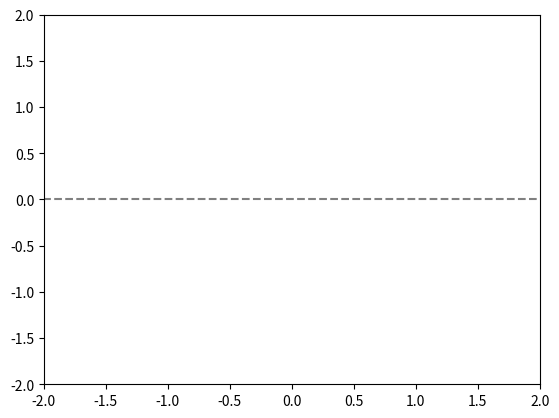

Python code for this plot:
import numpy as np
import matplotlib.pyplot as plt
from matplotlib.animation import FuncAnimation
## Desde aquí hasta el siguiente marcador es el código de ec_dif.py
k = 10.
A = 1.
B = 1.
R = 1.
I = 1.

def calcular_thetadpt(ang, vel):
    ac_ang = (- k * ang )/I - (((A*B)**2)* ((np.cos(ang)) ** 2) * vel) / (R*I) # Cálculo de la aceleración angular según la ecuación diferencial
    return ac_ang

TIEMPO = []
THETA = []

def f(tiempo):
    # Valores iniciales
    theta = 1.
    thetapt = 0.
    dt = 0.01 # Paso
    for i in np.arange(0,tiempo,dt):
        TIEMPO.append(i) # Se adjunta el segundo a una lista
        thetadpt = calcular_thetadpt(theta, thetapt) # Se calcula la aceleración angular según las variables
        thetapt += thetadpt * dt # Como thetapt = d/dt (thetapt), theta_f = thetapt_i + thetadpt * dt, aprox
        theta += thetapt * dt # Como thetapt = d/dt (theta), theta_f = thetapt_i + thetadpt * dt, aprox
        THETA.append(theta)
    return theta # Le agregué esto
    
## Aquí termina el código de ec_dif.py

# Se definen dos listas que serán las entradas en X y en Y de los extremos del oscilador
x = [0,0]
y = [0,0]

fig, ax = plt.subplots()

# Límites de la gráfica
ax.set_xlim(-2, 2)
ax.set_ylim(-2,2)

# Recta que hará de oscilador
linea, = ax.plot(0, 0, "r")

# Recta horizontal
plt.axhline(0,-2,2,color="gray",linestyle="--")

def animacion(i):
    # Se definen las coordenadas de los extremos
    x1 = np.cos(f(i))
    y1 = np.sin(f(i))
    x2 = -np.cos(f(i))
    y2 = -np.sin(f(i))
    
    # Se alteran las entradas de las listas que definen los extremos de acuerdo a los valores recién calculados

    x[0] = x1
    y[0] = y1

    x[1] = x2
    y[1] = y2

    linea.set_xdata(x) # Se dan los extremos en x del oscilador
    linea.set_ydata(y) # Se dan los extremos en y del oscilador
    
    return linea

animation = FuncAnimation(fig, func=animacion, frames=np.arange(0, 100, (1./60)),interval = 10) # Altérese el denominador del paso para cambiar los fps
plt.show()
